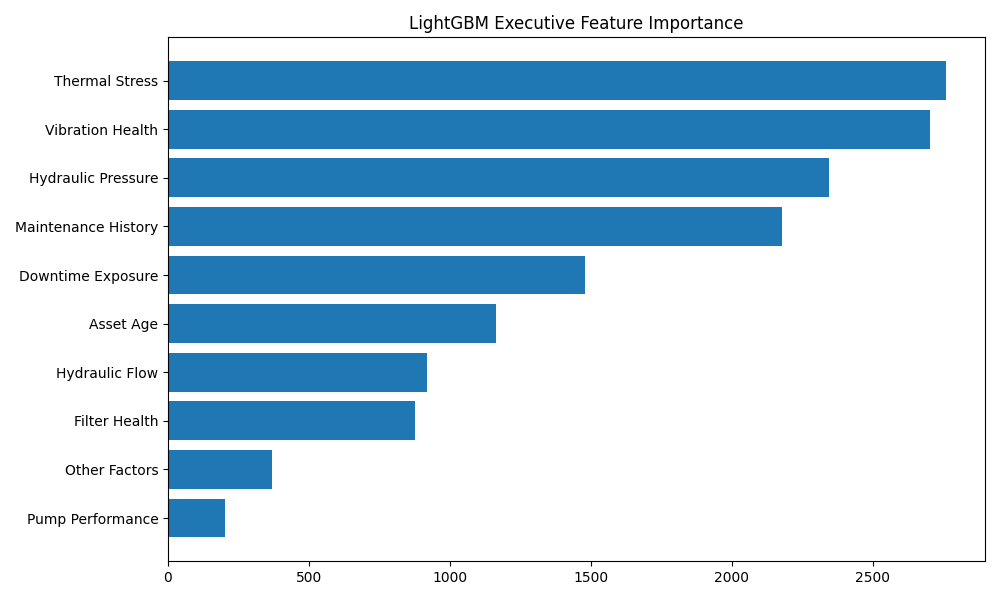

Source data for this figure (header and first rows):
executive_feature, Importance
Thermal Stress, 2761
Vibration Health, 2704
Hydraulic Pressure, 2347
Maintenance History, 2177
Downtime Exposure, 1481
Asset Age, 1165
Hydraulic Flow, 918
Filter Health, 877
Other Factors, 368
Pump Performance, 202
